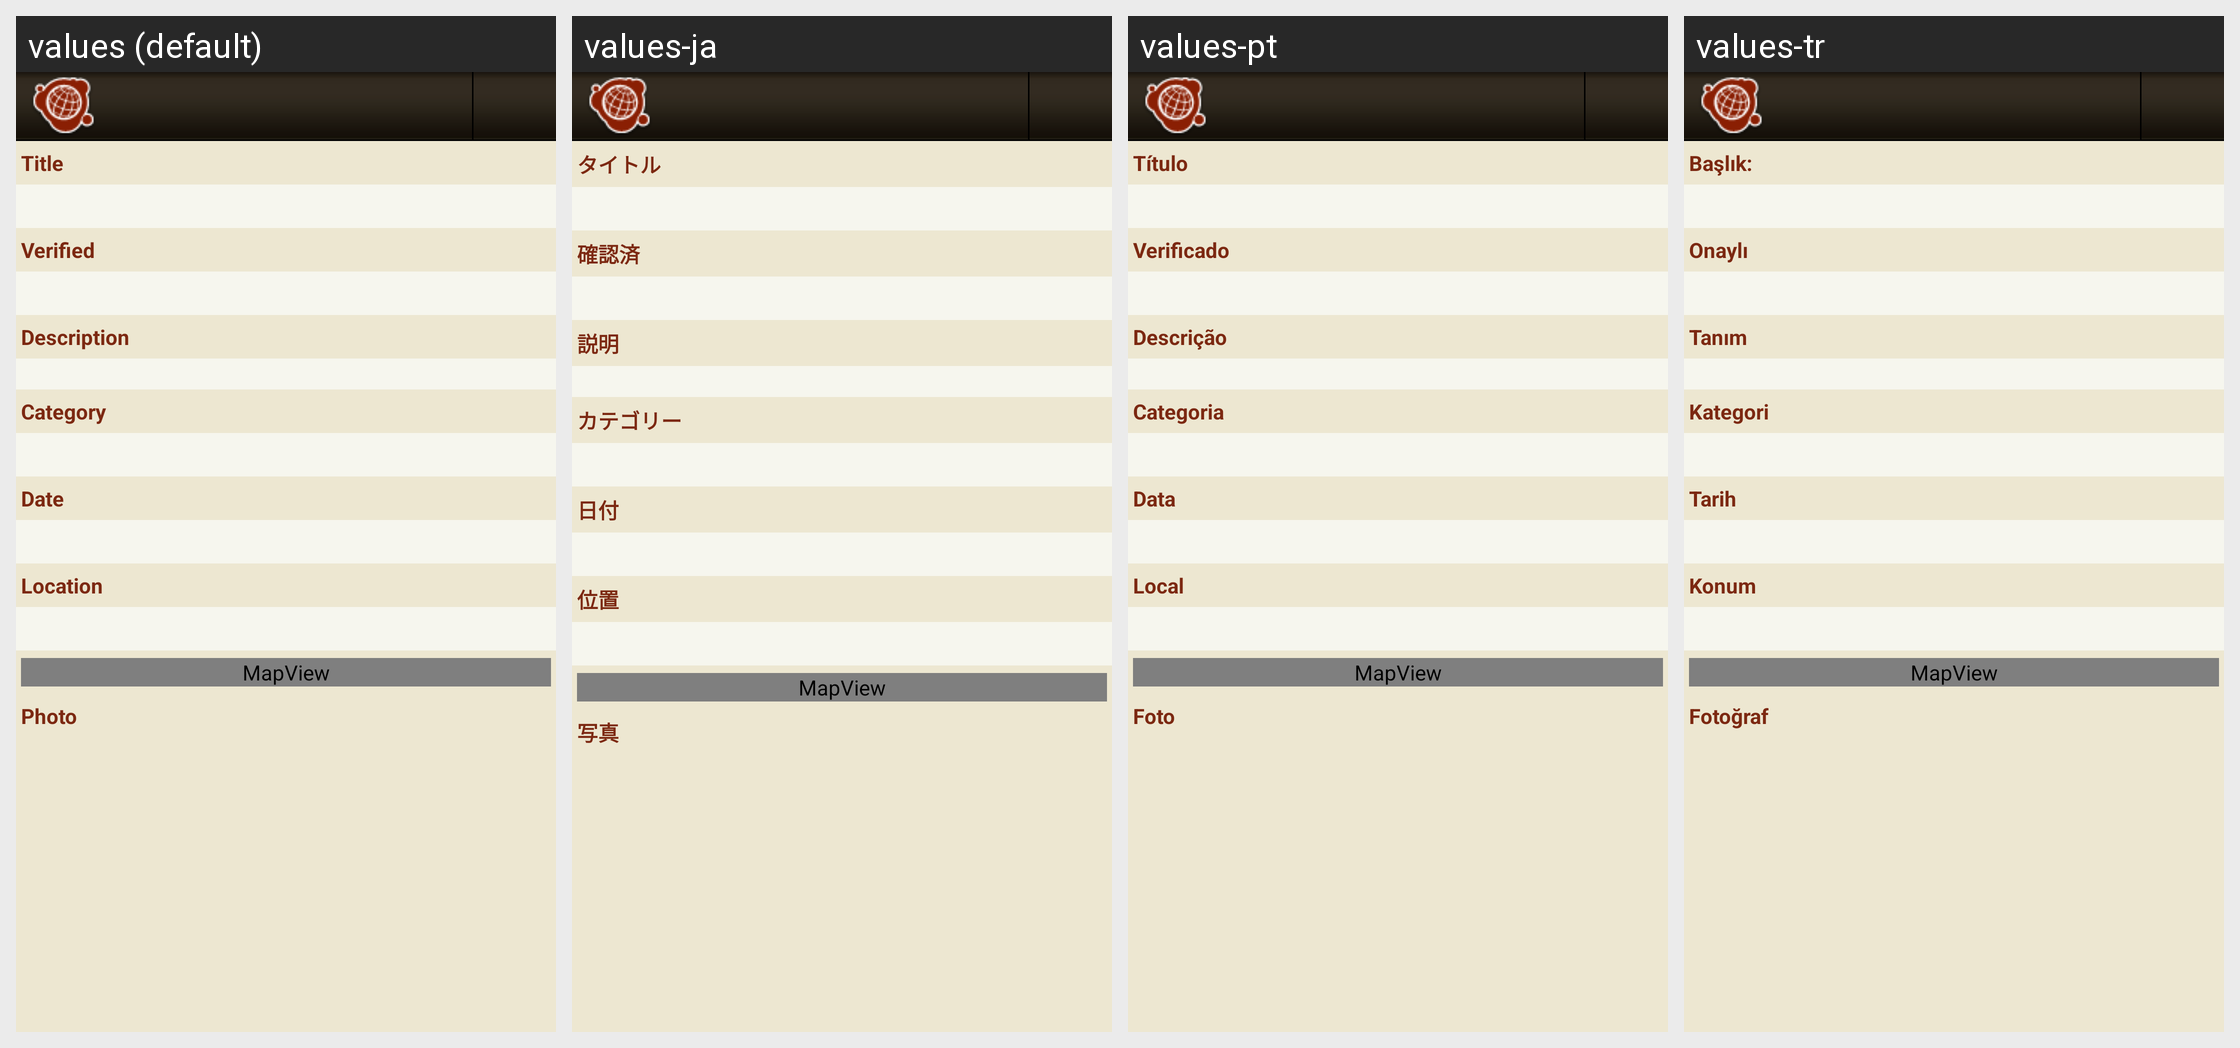

The Android screen above is rendered under several locales of the same app. Produce the string resources it draws, with the default and per-locale values.
Android screen res/layout/view_incidents.xml rendered under 4 locales, left to right: values (default), values-ja, values-pt, values-tr. Device: Nexus 5 (rendered at 1080×1920; each locale shown at half size, 540×960, under a caption strip naming it); theme Theme.MaterialComponents.DayNight.NoActionBar.
Other locales in the repository, not shown: values-fr, values-zh.
Strings drawn on this screen, with the default value and each locale's value (text and hints the layout hard-codes, and strings that could not be matched under every locale, appear in the picture but are not listed):

report_title
  values: Title
  values-ja: タイトル
  values-pt: Título
  values-tr: Başlık:

report_verified
  values: Verified
  values-ja: 確認済
  values-pt: Verificado
  values-tr: Onaylı

report_desc
  values: Description
  values-ja: 説明
  values-pt: Descrição
  values-tr: Tanım

report_category
  values: Category
  values-ja: カテゴリー
  values-pt: Categoria
  values-tr: Kategori

report_date
  values: Date
  values-ja: 日付
  values-pt: Data
  values-tr: Tarih

report_location
  values: Location
  values-ja: 位置
  values-pt: Local
  values-tr: Konum

report_photo
  values: Photo
  values-ja: 写真
  values-pt: Foto
  values-tr: Fotoğraf
